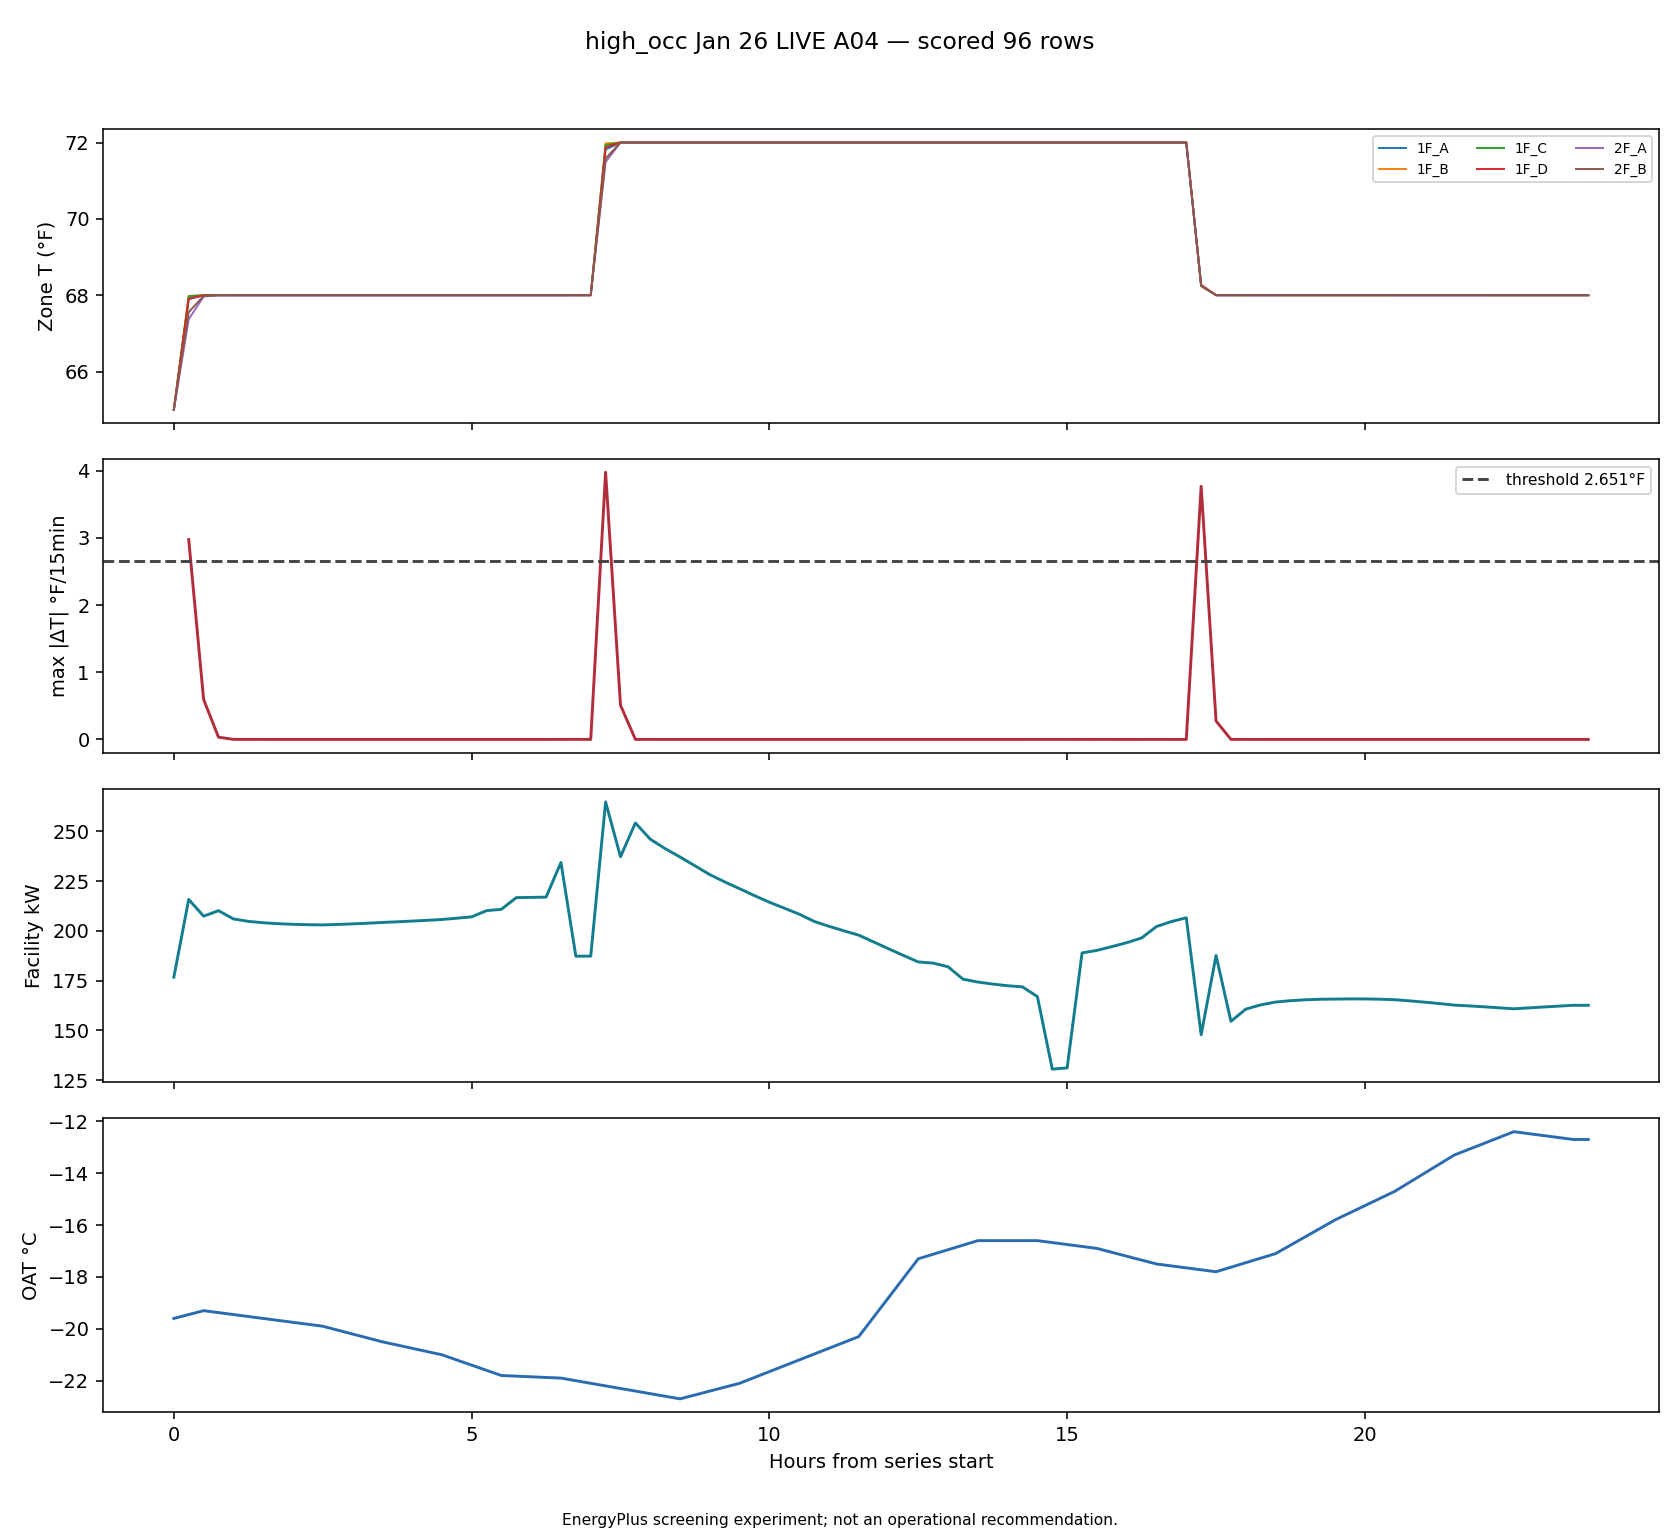

The file beside this chart, header and first rows:
timestamp, zone, delta_f, zone_temp_f, prior_zone_temp_f, local_step, lookback, facility_kw, oat_c, heating_setpoint_f
2026-01-26T00:30:00, zone_temp_1F_A_f, 2.895, 67.9, 65, 1, False, 215.7, -19.45, 68.0
2026-01-26T07:30:00, zone_temp_1F_A_f, 3.818, 71.82, 68, 29, False, 264.7, -22.2, 72
2026-01-26T17:30:00, zone_temp_1F_A_f, 3.756, 68.25, 72, 69, False, 147.8, -17.73, 68.0
2026-01-26T00:30:00, zone_temp_1F_B_f, 2.977, 67.98, 65, 1, False, 215.7, -19.45, 68.0
2026-01-26T07:30:00, zone_temp_1F_B_f, 3.979, 71.98, 68, 29, False, 264.7, -22.2, 72
2026-01-26T17:30:00, zone_temp_1F_B_f, 3.769, 68.23, 72, 69, False, 147.8, -17.73, 68.0
2026-01-26T00:30:00, zone_temp_1F_C_f, 2.976, 67.98, 65, 1, False, 215.7, -19.45, 68.0
2026-01-26T07:30:00, zone_temp_1F_C_f, 3.937, 71.94, 68, 29, False, 264.7, -22.2, 72
2026-01-26T17:30:00, zone_temp_1F_C_f, 3.758, 68.24, 72, 69, False, 147.8, -17.73, 68.0
2026-01-26T00:30:00, zone_temp_1F_D_f, 2.909, 67.91, 65, 1, False, 215.7, -19.45, 68.0
2026-01-26T07:30:00, zone_temp_1F_D_f, 3.876, 71.88, 68, 29, False, 264.7, -22.2, 72
2026-01-26T17:30:00, zone_temp_1F_D_f, 3.726, 68.28, 72, 69, False, 147.8, -17.73, 68.0
2026-01-26T07:30:00, zone_temp_2F_A_f, 3.491, 71.49, 68, 29, False, 264.7, -22.2, 72
2026-01-26T17:30:00, zone_temp_2F_A_f, 3.743, 68.26, 72, 69, False, 147.8, -17.73, 68.0
2026-01-26T07:30:00, zone_temp_2F_B_f, 3.583, 71.58, 68, 29, False, 264.7, -22.2, 72
2026-01-26T17:30:00, zone_temp_2F_B_f, 3.746, 68.25, 72, 69, False, 147.8, -17.73, 68.0
